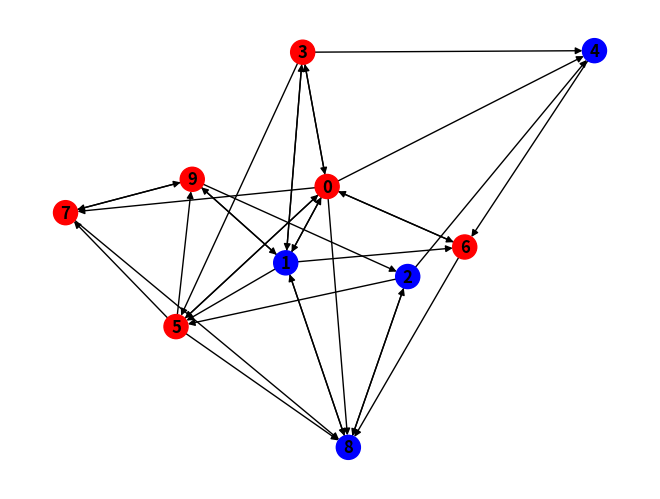
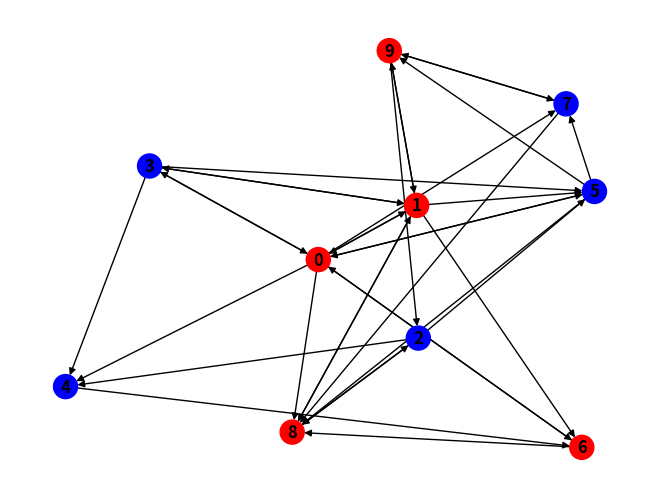
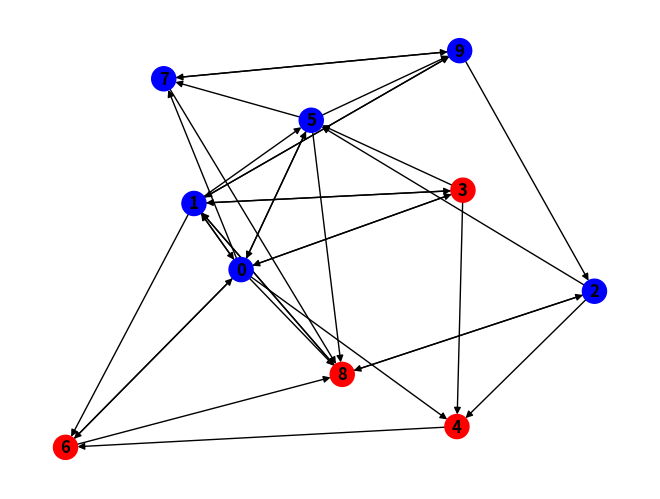
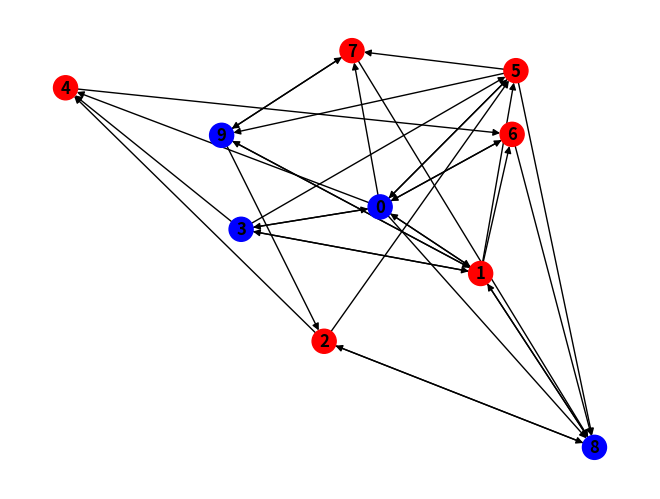
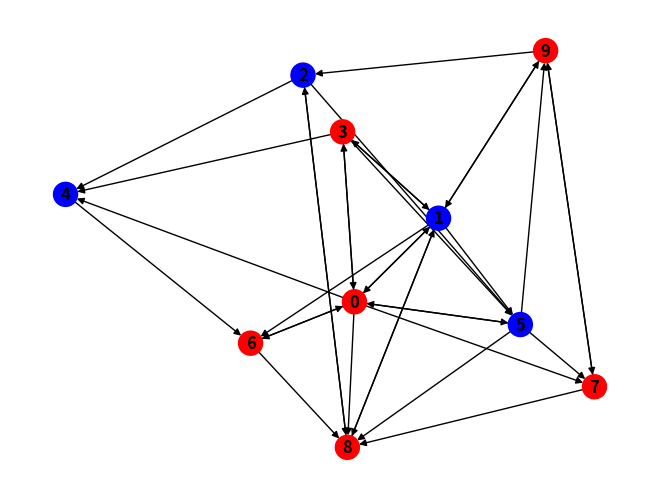
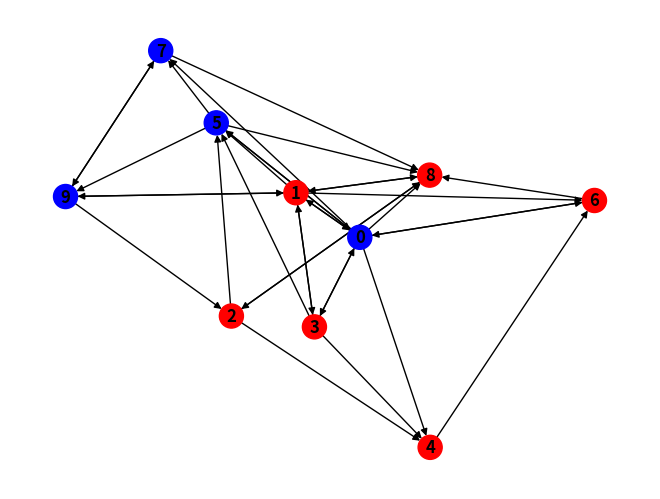
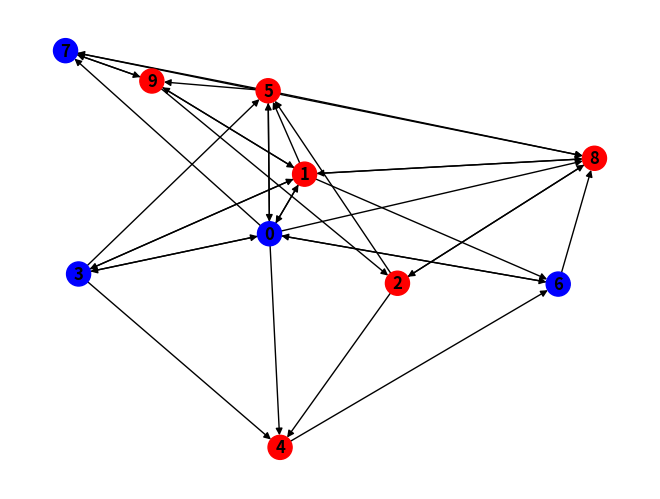
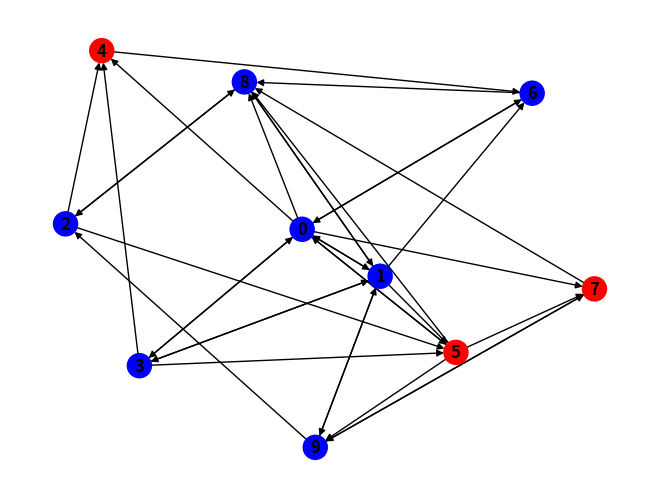
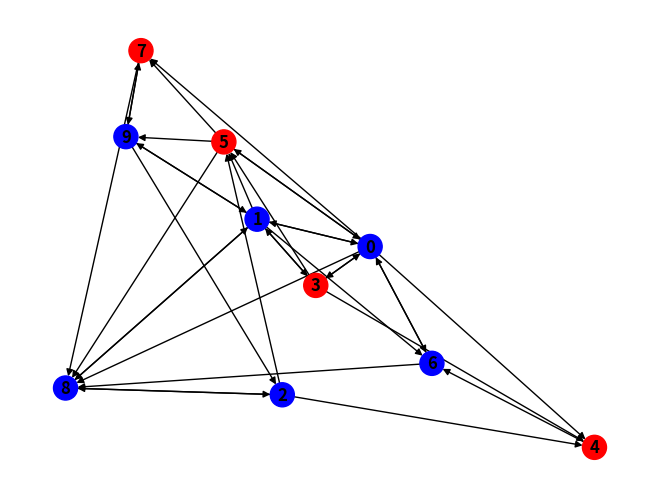
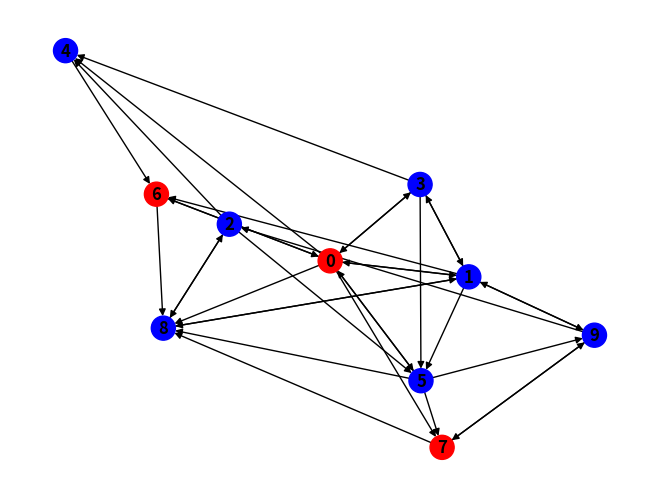

Write Python code to recreate these figures, in order.
#basic document

import networkx as nx
import matplotlib.pyplot as plt
import random

class RBN:
    def __init__(self, K, N, flip_probability):
        self.K = K  # Number of inputs per node
        self.N = N  # Number of nodes in the network
        self.flip_probability = flip_probability
        self.G = nx.DiGraph()
        self.initialization()
        self.generate_logic_tables()
        
    def initialization(self):
        expected_degrees = [self.K for _ in range(self.N)]
        # Create a random graph with the specified expected degrees
        self.G = nx.expected_degree_graph(expected_degrees, selfloops=False)
        self.G = nx.DiGraph(self.G)
        for u, v in list(self.G.edges()):
            # Randomly reverse some edges with 50% probability
            if random.random() < 0.5:
                self.G.remove_edge(u, v)
                self.G.add_edge(v, u)
        # Initialize the node states with random boolean values      
        for i in range(self.N):
            self.G.nodes[i]["state"] = random.choice([True, False])
        
    def generate_logic_tables(self):
        for i in self.G.nodes:
            inputs = list(self.G.predecessors(i))
            # Generate random truth tables for each node
            truth_table = [random.choice([True, False]) for i in range(2**len(inputs))]
            self.G.nodes[i]["inputs"] = inputs
            self.G.nodes[i]["truth_table"] = truth_table
            
    def bin_to_dec(self, bin_list):
        dec = 0
        # Convert binary list to decimal number
        for i in range(len(bin_list)):
            if bin_list[i]:
                dec = dec + 2**(len(bin_list) - 1 - i)
        return dec
    
    def probabilistic_flip(self, value):
        # Flip the value with the given probability
        if random.random() < self.flip_probability:
            return not value
        return value
            
    def step(self, show_plot=False):
        new_state = []
        for node in self.G.nodes:
            # Get the inputs and truth table from the node
            inputs = self.G.nodes[node]["inputs"]
            truth_table = self.G.nodes[node]["truth_table"]
            # Get the state of the input nodes
            input_vals = [self.G.nodes[input]["state"] for input in inputs]
            # Convert boolean list to decimal index
            index = self.bin_to_dec(input_vals)
            # Get the output from the truth table
            output = truth_table[index]
            # Apply probabilistic flip
            output = self.probabilistic_flip(output)
            new_state.append(output)

        # Update node states with new_state
        for i, state in enumerate(new_state):
            self.G.nodes[i]["state"] = state

    def plot_states(self):
        # Draw the graph with updated states
        color_map = {True: 'blue', False: 'red'}
        colors = [color_map[self.G.nodes[node]["state"]] for node in self.G.nodes()]
        nx.draw(self.G, with_labels=True, node_color=colors, font_weight='bold')
        plt.show()

# Create an instance of the RBN class with 5 inputs per node, 40 nodes, and flip probability of 0.4
network = RBN(4, 10, 0.4)
# Execute 10 steps and display the network states
for i in range(10):
    print([network.G.nodes[i]["state"] for i in range(network.N)])
    network.step()
    network.plot_states()
           
